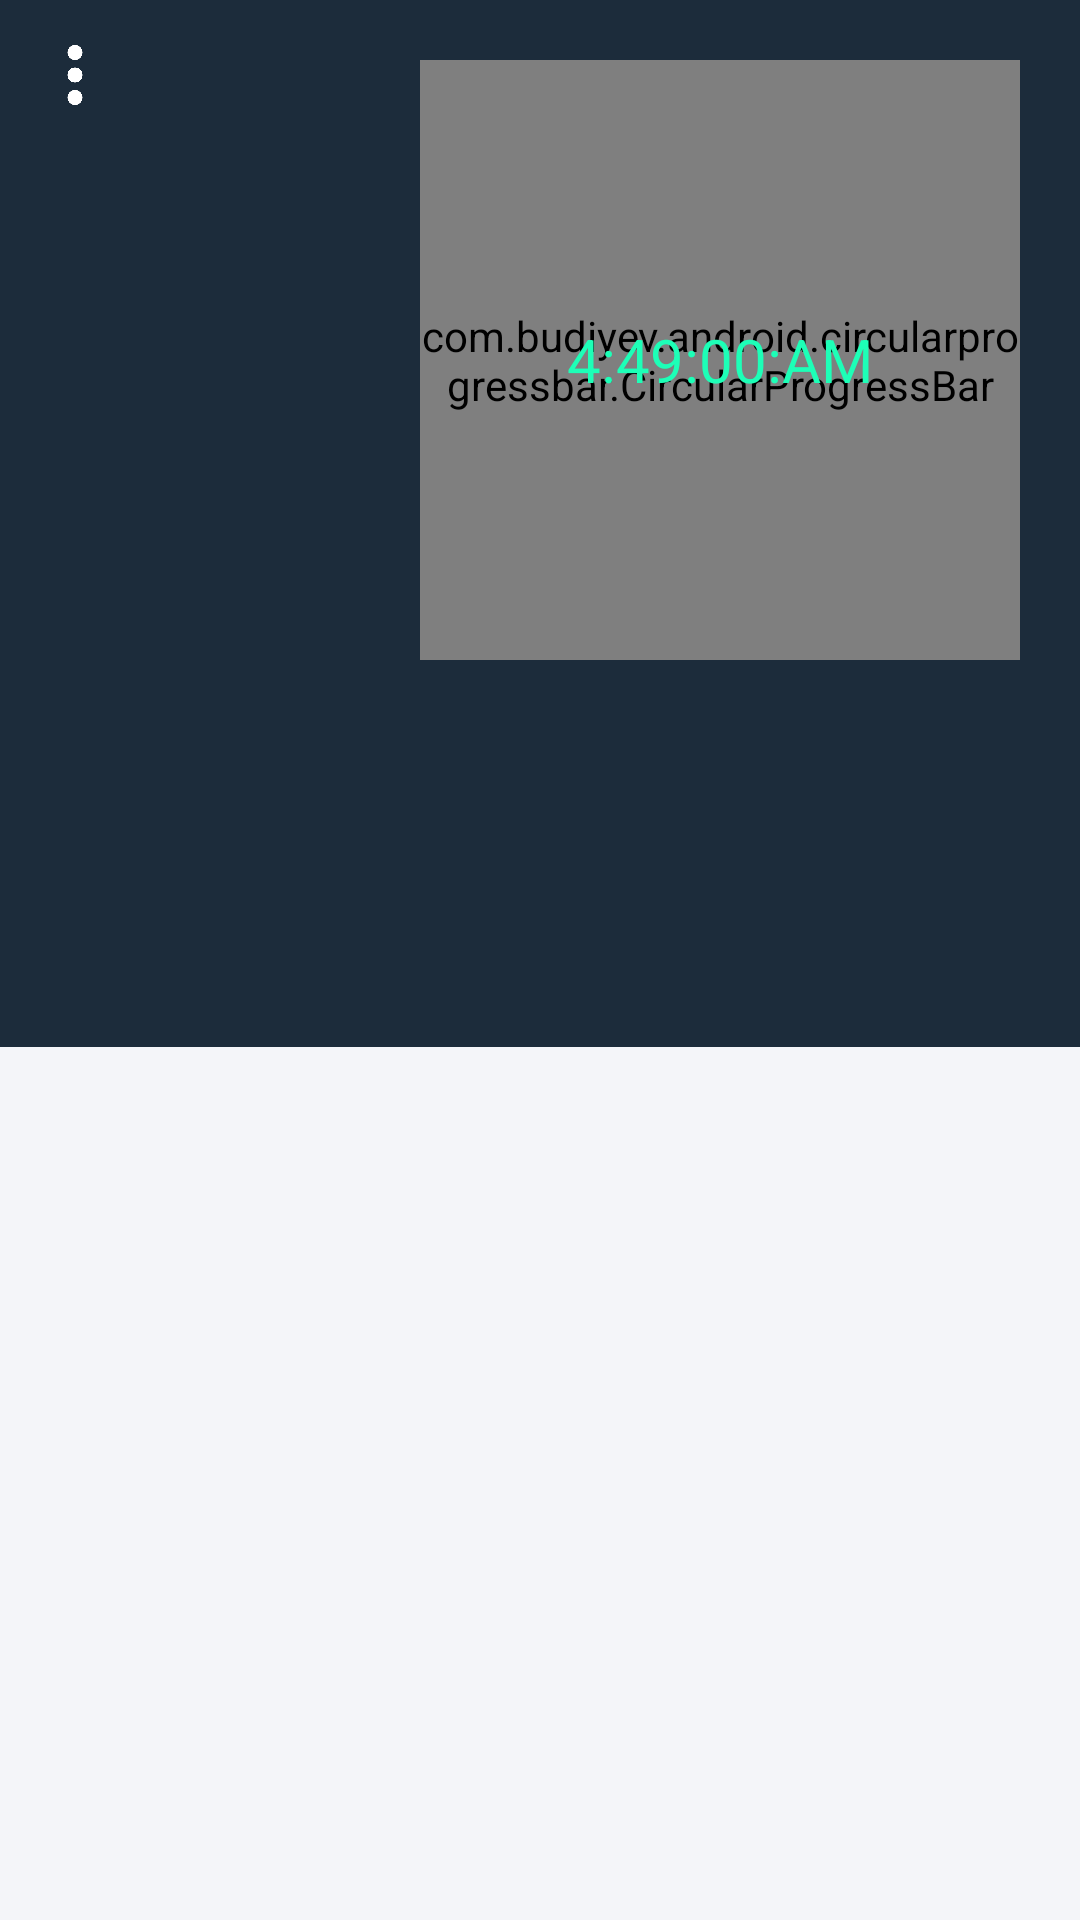

Reconstruct the res/layout file that produces this screen, plus the resources it refers to.
<!-- AndroidManifest.xml: application theme AppTheme -->
<!-- res/layout/azan_fragment_xml.xml -->
<?xml version="1.0" encoding="utf-8"?>
<RelativeLayout
    xmlns:android="http://schemas.android.com/apk/res/android"
    xmlns:app="http://schemas.android.com/apk/res-auto"
    xmlns:tools="http://schemas.android.com/tools"
    android:layout_width="match_parent"
    android:layout_height="match_parent"
    tools:ignore="NamespaceTypo">
   <LinearLayout
    android:orientation="vertical"
    android:layout_width="match_parent"
    android:layout_height="match_parent">

       <View
           android:id="@+id/view1"
        android:layout_width="match_parent"
        android:layout_height="0dp"
           android:layout_weight="1.2"
        android:background="#1C2C3B"/>

       <FrameLayout
           android:id="@+id/fram"
           android:layout_width="match_parent"
           android:layout_height="0dp"
           android:layout_weight="1"
           android:background="#F4F5F9">
           <androidx.recyclerview.widget.RecyclerView
               android:id="@+id/Recycler3"
               android:layout_width="match_parent"
               android:layout_height="match_parent"
               android:padding="10dp"
               />
       </FrameLayout>

   </LinearLayout>
<ImageView
    android:id="@+id/menue_button"
    android:layout_width="20dp"
    android:layout_height="20dp"
    android:layout_alignParentLeft="true"
    android:layout_alignParentTop="true"
    android:src="@drawable/menu"
    android:layout_margin="15dp"
    />
    <LinearLayout
        android:layout_width="match_parent"
        android:gravity="right"
        android:orientation="vertical"
        android:layout_height="wrap_content">

       <RelativeLayout
           android:id="@+id/themm"
           android:layout_alignParentRight="true"
           android:layout_width="200dp"
           android:layout_height="200dp"
           android:layout_margin="20dp">
           <com.budiyev.android.circularprogressbar.CircularProgressBar
               android:id="@+id/progress_bar"
               android:layout_width="200dp"
               android:layout_height="200dp"
               app:animateProgress="true"
               app:backgroundStrokeColor="#fff"
               app:backgroundStrokeWidth="2dp"
               app:drawBackgroundStroke="false"
               app:foregroundStrokeCap="butt"
               app:foregroundStrokeColor="#1DFFB7"
               app:foregroundStrokeWidth="3dp"
               app:indeterminate="false"
               app:indeterminateRotationAnimationDuration="1200"
               app:indeterminateSweepAnimationDuration="600"
               app:indeterminateMinimumAngle="45"
               app:maximum="100"
               app:progress="70"
               app:progressAnimationDuration="100"
               app:startAngle="270"/>
           <LinearLayout
               android:layout_width="match_parent"
               android:layout_height="match_parent"
               android:gravity="center"
               android:orientation="vertical">
               <TextView
                   android:id="@+id/nextsala"
                   android:layout_width="match_parent"
                   android:layout_height="wrap_content"
                   android:textColor="#fff"
                   android:text=""
                   android:gravity="center"
                   android:textSize="20sp"/>
               <TextView
                   android:id="@+id/time"
                   android:layout_width="match_parent"
                   android:layout_height="wrap_content"
                   android:textColor="#1DFFB7"
                   android:text="4:49:00:AM"
                   android:gravity="center"
                   android:textSize="20sp"/>

               <TextView
                   android:id="@+id/timeleft"
                   android:layout_width="match_parent"
                   android:layout_height="wrap_content"
                   android:textColor="#fff"
                   android:text=""
                   android:gravity="center"
                   android:textSize="20sp"/>
           </LinearLayout>

       </RelativeLayout>
        <TextView
            android:id="@+id/calumethodname"
            android:layout_width="wrap_content"
            android:layout_height="wrap_content"
            android:textSize="14sp"
            android:textColor="#fff"
            android:text=""
            android:maxLines="1"
            android:layout_marginStart="12dp"
            android:layout_gravity="left"
            android:layout_marginLeft="20dp" />
        <LinearLayout
            android:layout_marginBottom="10dp"
            android:layout_width="match_parent"
            android:layout_height="wrap_content"
            android:gravity="left"
            android:orientation="horizontal"
            android:layout_marginEnd="20dp"
            android:layout_marginRight="20dp">
            <ImageView
                android:layout_width="wrap_content"
                android:layout_height="wrap_content"
                android:src="@drawable/location" />
            <TextView
                android:id="@+id/cityname"
                android:layout_width="0dp"
                android:layout_weight="1"
                android:layout_height="wrap_content"
                android:textSize="14sp"
                android:textColor="#fff"
                android:maxLines="1"
                android:gravity="left"
                android:layout_marginRight="16dp"
                />

        </LinearLayout>

    </LinearLayout>

</RelativeLayout>
<!-- resources referenced by this layout -->
<resources>
  <!-- drawable menu: png bitmap (drawable-v24, 6579 bytes) -->
  <style name="AppTheme" parent="Theme.AppCompat.Light.NoActionBar">
          
          <item name="colorPrimary">@color/colorPrimary</item>
          <item name="colorPrimaryDark">#000</item>
          <item name="colorAccent">#1DFFB7</item>
          <item name="android:popupMenuStyle">@style/PopupMenu</item>
      </style>
  <color name="colorPrimary">#000</color>
  <style name="PopupMenu" parent="@android:style/Widget.PopupMenu">
          <item name="android:popupBackground">@android:color/white</item>
      </style>
</resources>
